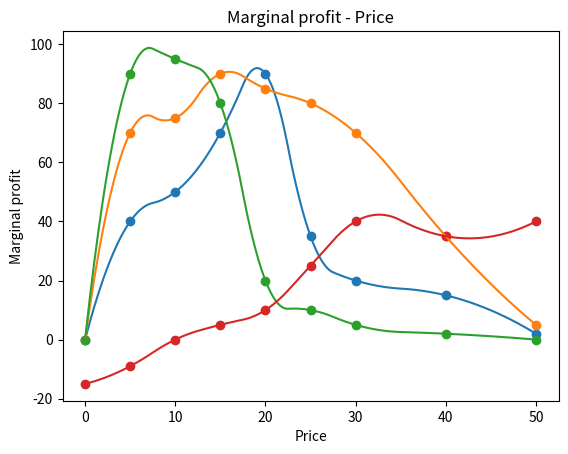

Python code for this plot: (Note: this script raises an exception after producing the figure.)
import matplotlib.pyplot as plt
import numpy as np
from scipy.interpolate import interp1d


def parab_curve(p, d, title):
    z = np.polyfit(p, d, 2)
    plot = np.poly1d(z)
    show_curves(p, d, plot, title)
    return plot


def show_curves(p, d, plot, title):
    xp = np.linspace(0, 50, 1000)
    vect = np.zeros(1000)
    for i in range(0, xp.size):
        if plot(xp[i]) < 0:
            vect[i] = 0
        else:
            vect[i] = plot(xp[i])

    plt.plot(p, d, '*', xp, vect[:], '-')
    plt.title(title)
    plt.xlabel("Price")
    plt.ylabel("Coversion rate")
    "plt.xlim(0, 50)"
    "plt.ylim(0, 100)"
    plt.plot(p, d, '*', xp, vect[:] * xp, '-')
    plt.show()


def curve_man_eu():
    # European man
    p = np.array([0.0, 25.0, 50.0])
    d = np.array([100.0, 30.0, 0.0])
    return parab_curve(p, d, "European man")


def curve_man_usa():
    # USA man
    p = np.array([0.0, 25.0, 50.0])
    d = np.array([20.0, 40.0, 0.0])
    return parab_curve(p, d, "USA man")


def curve_woman():
    # Woman
    p = np.array([0.0, 25.0, 50.0])
    d = np.array([60.0, 10.0, 0.0])
    return parab_curve(p, d, "Woman")


def interp_man_eu(pl):
    x = np.array([0.0, 5.0, 10.0, 15.0, 20.0, 25.0, 30.0, 40.0, 50.0])
    # y = np.array([70.0, 75.0, 60.0, 50.0, 80.0, 30.0, 15.0, 5.0, 0.0])
    y = np.array([0.0, 40.0, 50.0, 70.0, 90.0, 35.0, 20.0, 15.0, 2.0])
    return show_interp(x, y, "European man", "Coversion rate", pl)


def interp_man_usa(pl):
    x = np.array([0.0, 5.0, 10.0, 15.0, 20.0, 25.0, 30.0, 40.0, 50.0])
    # y = np.array([50.0, 50.0, 60.0, 30.0, 15.0, 10.0, 5.0, 2.0, 0.0])
    y = np.array([0.0, 70.0, 75.0, 90.0, 85.0, 80.0, 70.0, 35.0, 5.0])
    return show_interp(x, y, "USA man", "Coversion rate", pl)


def interp_woman(pl):
    x = np.array([0.0, 5.0, 10.0, 15.0, 20.0, 25.0, 30.0, 40.0, 50.0])
    # y = np.array([30.0, 30.0, 20.0, 20.0, 5.0, 2.0, 11.0, 20.5, 0.0])
    y = np.array([0.0, 90.0, 95.0, 80.0, 20.0, 10.0, 5.0, 2.0, 0.0])
    return show_interp(x, y, "Woman", "Coversion rate", pl)


def interp_marginal_profit(pl):
    x = np.array([0.0, 5.0, 10.0, 15.0, 20.0, 25.0, 30.0, 40.0, 50.0])
    y = np.array([-15.0, -9.0, 0.0, 5.0, 10.0, 25.0, 40.0, 35.0, 40.0])
    return show_interp(x, y, "Marginal profit - Price", "Marginal profit", pl)


def show_interp(x, y, title, ylabel, pl):
    x_new = np.linspace(x.min(), x.max(), 200)
    f = interp1d(x, y, kind="quadratic")
    if pl != 0:
        y_smooth = f(x_new)
        plt.plot(x_new, y_smooth)
        plt.scatter(x, y)
        plt.title(title)
        plt.xlabel("Price")
        plt.ylabel(ylabel)
        plt.show()
    return f


def show_total_profit(ratio):
    x_new = np.linspace(interp_man_eu(0).x.min(), interp_man_eu(0).x.max(), 200)
    y_smooth = (ratio[0] * interp_man_eu(0)(x_new) + ratio[1] * interp_man_usa(0)(x_new) +
                ratio[2] * interp_woman(0)(x_new))
    y_smooth_prof = interp_marginal_profit(0)(x_new)
    plt.plot(x_new, y_smooth)
    plt.title("Aggregate conversion function")
    plt.xlabel("Price")
    plt.ylabel("Coversion rate")
    plt.show()
    plt.plot(x_new, y_smooth_prof)
    plt.plot(x_new, y_smooth / 100 * y_smooth_prof)
    plt.title("Aggregate profit")
    plt.xlabel("Price")
    plt.ylabel("Profit")
    plt.legend(["Marginal profit", "Cumulative profit"])
    plt.show()


if __name__ == "__main__":
    interp_man_eu(1)
    interp_man_usa(1)
    interp_woman(1)
    interp_marginal_profit(1)
    show_total_profit([0.1, 0.1, 0.8], "EU", "Conv")
    print((interp_man_eu(0)(19) * 0.1 + interp_man_usa(0)(19) * 0.1 + interp_woman(0)(19) * 0.8) *
          interp_marginal_profit(0)(19))
